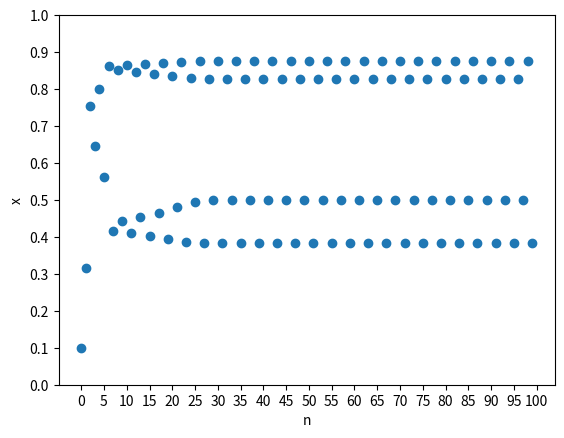

This chart was generated by the following Python code:
# [redacted]
import matplotlib.pyplot as plt
import numpy as np

x = [0.1] # poczatkowa wartosc w liscie

for i in range(0, 99): # petla wyliczajaca i dodajaca kolejne wartosci ciagu do listy
    x.append(3.5 * x[i] * (1 - x[i]))

plt.scatter([i for i in range(0, 100)], x)
plt.xlabel("n")
plt.ylabel("x")
plt.xticks(np.arange(0, 101, 5))
plt.yticks(np.arange(0, 1.1, 0.1))
plt.show()
